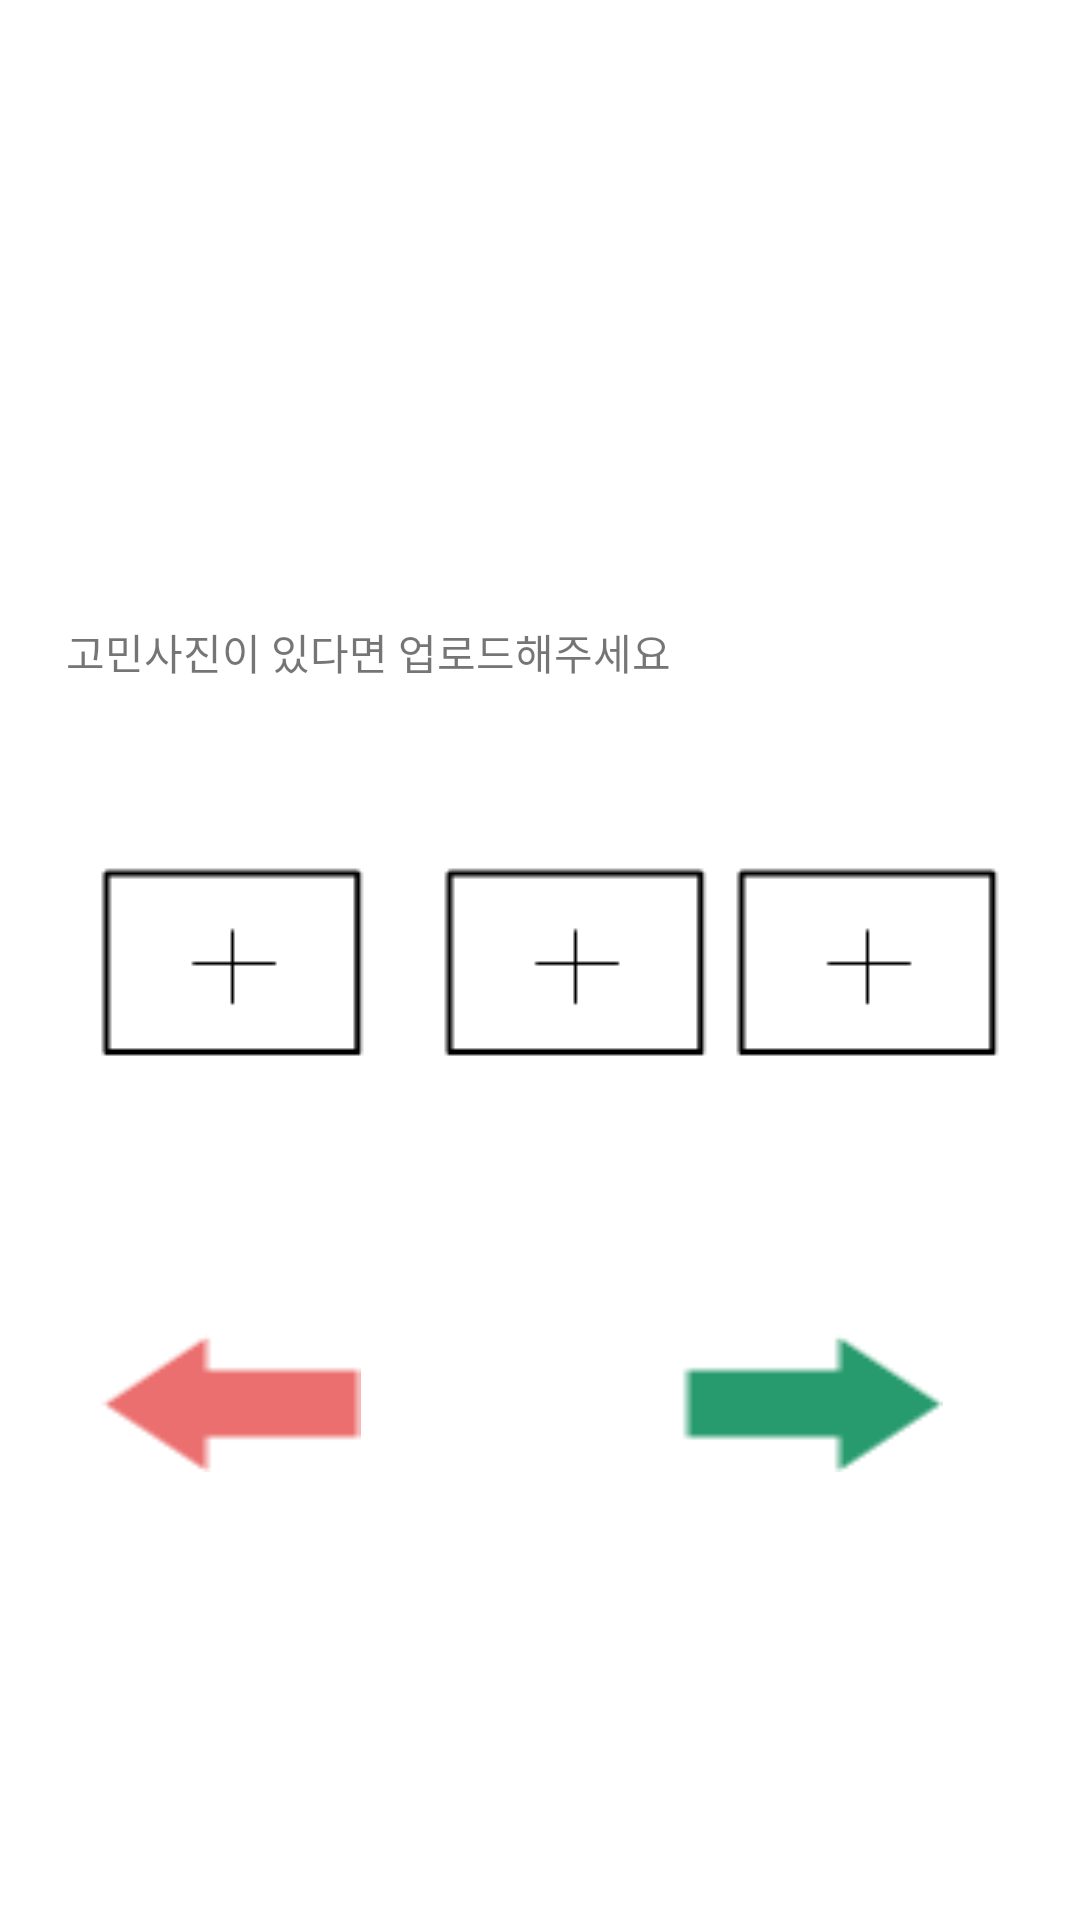

Write the Android layout XML for this screen, with the resource values it uses.
<!-- AndroidManifest.xml: application theme Theme.HowHair -->
<!-- res/layout/question_upload1.xml -->
<?xml version="1.0" encoding="utf-8"?>
<androidx.constraintlayout.widget.ConstraintLayout xmlns:android="http://schemas.android.com/apk/res/android"
    xmlns:app="http://schemas.android.com/apk/res-auto"
    xmlns:tools="http://schemas.android.com/tools"
    android:layout_width="match_parent"
    android:layout_height="match_parent">

    <TextView
        android:id="@+id/textView3"
        android:layout_width="wrap_content"
        android:layout_height="wrap_content"
        android:text="고민사진이 있다면 업로드해주세요"
        app:layout_constraintBottom_toBottomOf="parent"
        app:layout_constraintEnd_toEndOf="parent"
        app:layout_constraintHorizontal_bias="0.138"
        app:layout_constraintStart_toStartOf="parent"
        app:layout_constraintTop_toTopOf="parent"
        app:layout_constraintVertical_bias="0.334" />

    <ImageView
        android:id="@+id/imageView4"
        android:layout_width="wrap_content"
        android:layout_height="wrap_content"
        app:layout_constraintBottom_toBottomOf="parent"
        app:layout_constraintEnd_toEndOf="parent"
        app:layout_constraintHorizontal_bias="0.118"
        app:layout_constraintStart_toStartOf="parent"
        app:layout_constraintTop_toTopOf="parent"
        app:srcCompat="@drawable/pictureupload" />

    <ImageView
        android:id="@+id/imageView5"
        android:layout_width="wrap_content"
        android:layout_height="wrap_content"
        app:layout_constraintBottom_toBottomOf="parent"
        app:layout_constraintEnd_toEndOf="parent"
        app:layout_constraintHorizontal_bias="0.542"
        app:layout_constraintStart_toStartOf="parent"
        app:layout_constraintTop_toTopOf="parent"
        app:srcCompat="@drawable/pictureupload" />

    <ImageView
        android:id="@+id/imageView6"
        android:layout_width="wrap_content"
        android:layout_height="wrap_content"
        app:layout_constraintBottom_toBottomOf="parent"
        app:layout_constraintEnd_toEndOf="parent"
        app:layout_constraintHorizontal_bias="0.903"
        app:layout_constraintStart_toStartOf="parent"
        app:layout_constraintTop_toTopOf="parent"
        app:srcCompat="@drawable/pictureupload" />

    <Button
        android:id="@+id/question_upload1_before"
        android:layout_width="wrap_content"
        android:layout_height="wrap_content"
        android:background="@drawable/before"
        app:layout_constraintBottom_toBottomOf="parent"
        app:layout_constraintEnd_toEndOf="parent"
        app:layout_constraintHorizontal_bias="0.119"
        app:layout_constraintStart_toStartOf="parent"
        app:layout_constraintTop_toTopOf="parent"
        app:layout_constraintVertical_bias="0.748" />

    <Button
        android:id="@+id/question_upload1_next"
        android:layout_width="wrap_content"
        android:layout_height="wrap_content"
        android:background="@drawable/next"
        app:layout_constraintBottom_toBottomOf="parent"
        app:layout_constraintEnd_toEndOf="parent"
        app:layout_constraintHorizontal_bias="0.832"
        app:layout_constraintStart_toStartOf="parent"
        app:layout_constraintTop_toTopOf="parent"
        app:layout_constraintVertical_bias="0.748" />
</androidx.constraintlayout.widget.ConstraintLayout>
<!-- resources referenced by this layout -->
<resources>
  <!-- drawable before: png bitmap (drawable, 355 bytes) -->
  <!-- drawable next: png bitmap (drawable, 359 bytes) -->
  <!-- drawable pictureupload: png bitmap (drawable, 372 bytes) -->
  <style name="Theme.HowHair" parent="Theme.MaterialComponents.Light.NoActionBar">
          
          <item name="colorPrimary">@color/purple_500</item>
          <item name="colorPrimaryVariant">@color/purple_700</item>
          <item name="colorOnPrimary">@color/white</item>
          
          <item name="colorSecondary">@color/teal_200</item>
          <item name="colorSecondaryVariant">@color/teal_700</item>
          <item name="colorOnSecondary">@color/black</item>
          
          <item name="android:statusBarColor" tools:targetApi="21">?attr/colorPrimaryVariant</item>
          
      </style>
  <!-- not gathered from this repository: default colours our renderer supplied (Android Studio template values) -->
  <color name="purple_500">#FF6200EE</color>
  <color name="purple_700">#FF3700B3</color>
  <color name="teal_200">#FF03DAC5</color>
  <color name="teal_700">#FF018786</color>
  <color name="black">#FF000000</color>
  <color name="white">#FFFFFFFF</color>
</resources>
